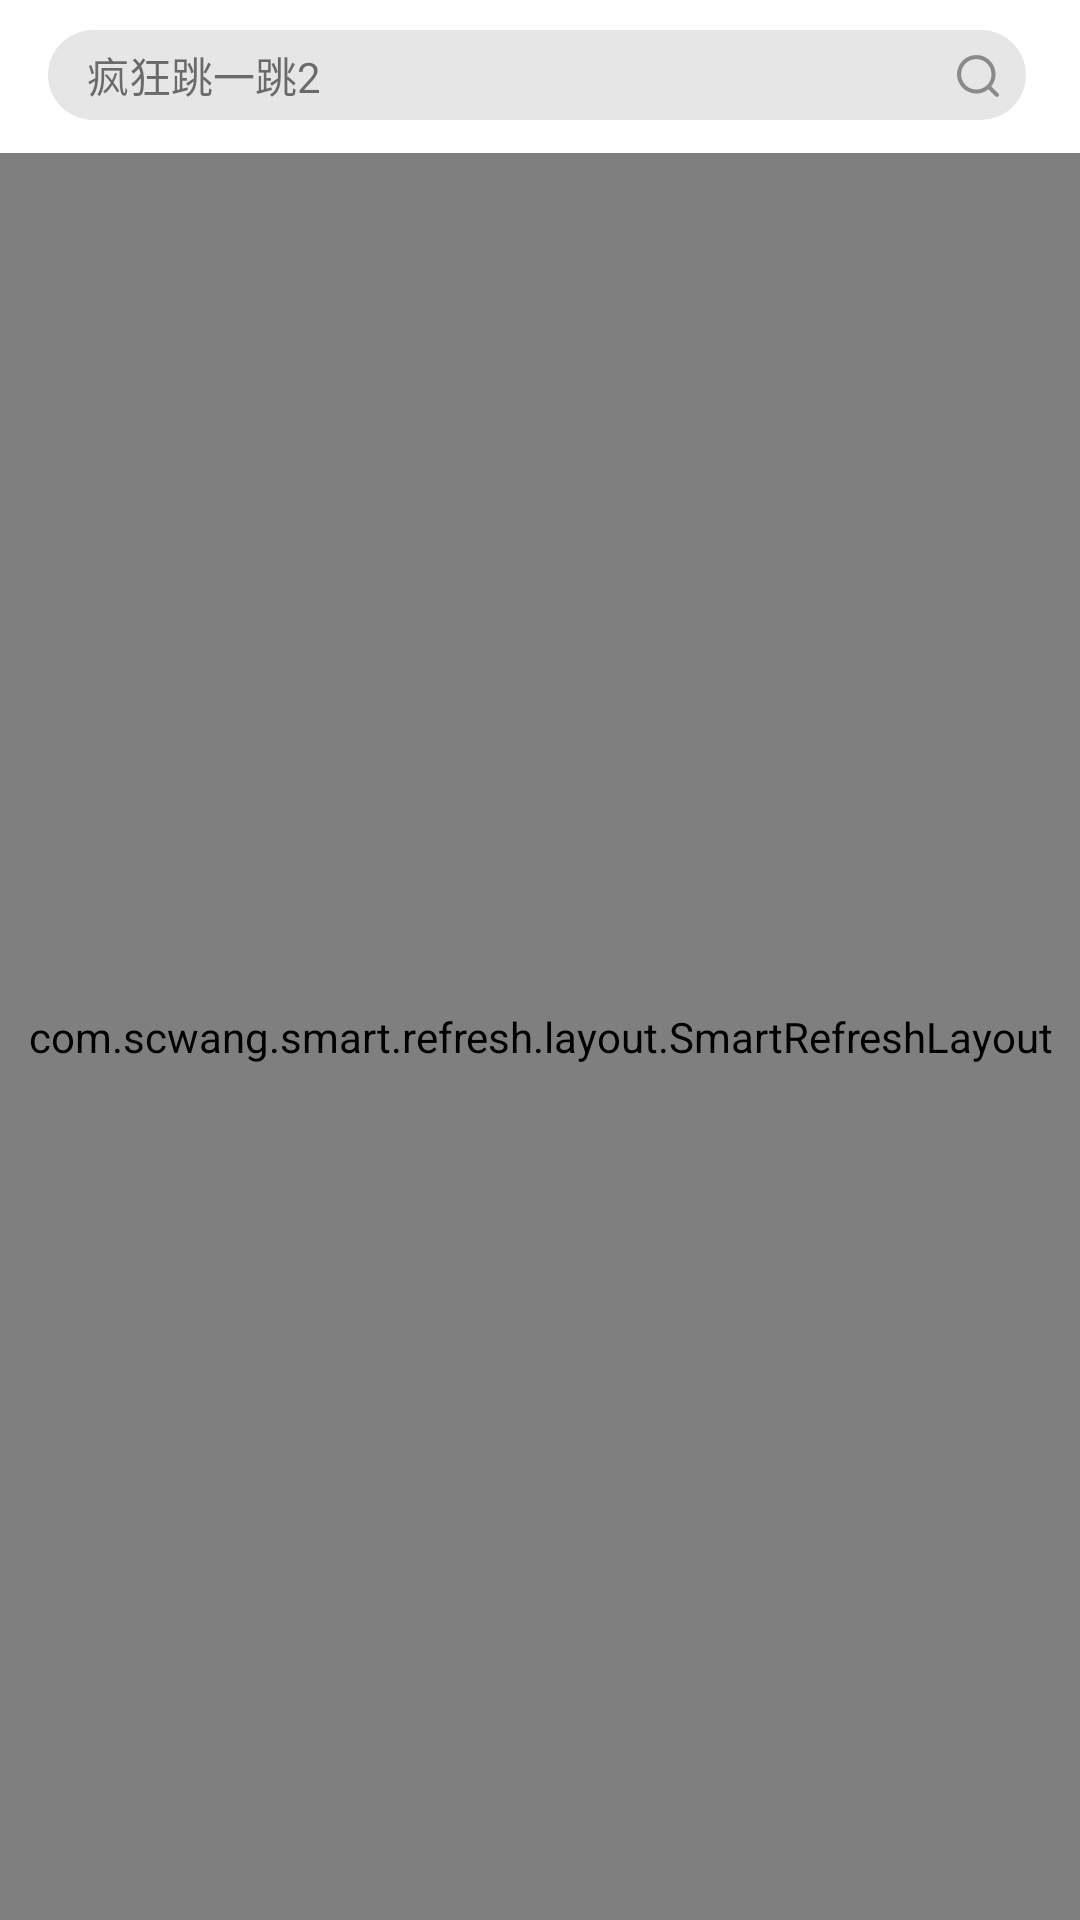

Here is an Android app screen rendered from its layout file. Give the layout XML and the strings, colors and styles it references.
<!-- AndroidManifest.xml: application theme Theme.FinalPractice -->
<!-- res/layout/activity_main_fragment.xml -->
<?xml version="1.0" encoding="utf-8"?>
<RelativeLayout xmlns:android="http://schemas.android.com/apk/res/android"
    xmlns:app="http://schemas.android.com/apk/res-auto"
    xmlns:tools="http://schemas.android.com/tools"
    android:orientation="vertical"
    android:layout_width="360dp"
    android:layout_height="match_parent"
    android:layout_gravity="center_horizontal">

    <FrameLayout
        android:id="@+id/edit_text_fragment_main"
        android:layout_width="match_parent"
        android:layout_height="51dp"
        android:background="@color/white">
    
        <TextView
            android:id="@+id/edit_text_main"
            android:layout_width="326dp"
            android:layout_height="30dp"
            android:layout_marginTop="10dp"
            android:layout_marginLeft="16dp"
            android:layout_marginRight="16dp"
            android:paddingLeft="13dp"
            android:paddingRight="13dp"
            android:text="疯狂跳一跳2"
            android:gravity="center_vertical"
            android:background="@drawable/edittext_border"

            app:layout_constraintTop_toTopOf="parent"
            app:layout_constraintLeft_toLeftOf="parent"
            app:layout_constraintRight_toRightOf="parent" />
        
        <ImageView
            android:layout_width="16dp"
            android:layout_height="16dp"
            android:layout_marginRight="26dp"
            android:layout_gravity="end|center_vertical"
            android:src="@drawable/search"/>

    </FrameLayout>

    <com.scwang.smart.refresh.layout.SmartRefreshLayout
        android:id="@+id/refresh_game_main"
        android:layout_width="match_parent"
        android:layout_height="match_parent"

        android:layout_below="@+id/edit_text_fragment_main">
        <com.scwang.smart.refresh.header.ClassicsHeader
            android:layout_width="match_parent"
            android:layout_height="wrap_content"/>
        <androidx.recyclerview.widget.RecyclerView
            android:id="@+id/recycler_view_main_game"
            android:layout_width="match_parent"
            android:layout_height="match_parent"
            android:overScrollMode="never"
            android:background="#fff" />
        <com.scwang.smart.refresh.footer.ClassicsFooter
            android:layout_width="match_parent"
            android:layout_height="wrap_content"/>
    </com.scwang.smart.refresh.layout.SmartRefreshLayout>

</RelativeLayout>
<!-- resources referenced by this layout -->
<resources>
  <color name="white">#FFFFFFFF</color>
  <!-- drawable edittext_border (drawable) -->
  <?xml version="1.0" encoding="utf-8"?>
  <shape xmlns:android="http://schemas.android.com/apk/res/android">
      <corners android:radius="50dp" />
      <solid android:color="@color/ssgray" />
  </shape>
  <!-- drawable search: png bitmap (drawable, 988 bytes) -->
  <style name="Theme.FinalPractice" parent="Theme.AppCompat.Light.NoActionBar">
  
      </style>
  <color name="ssgray">#E6E6E6</color>
</resources>
